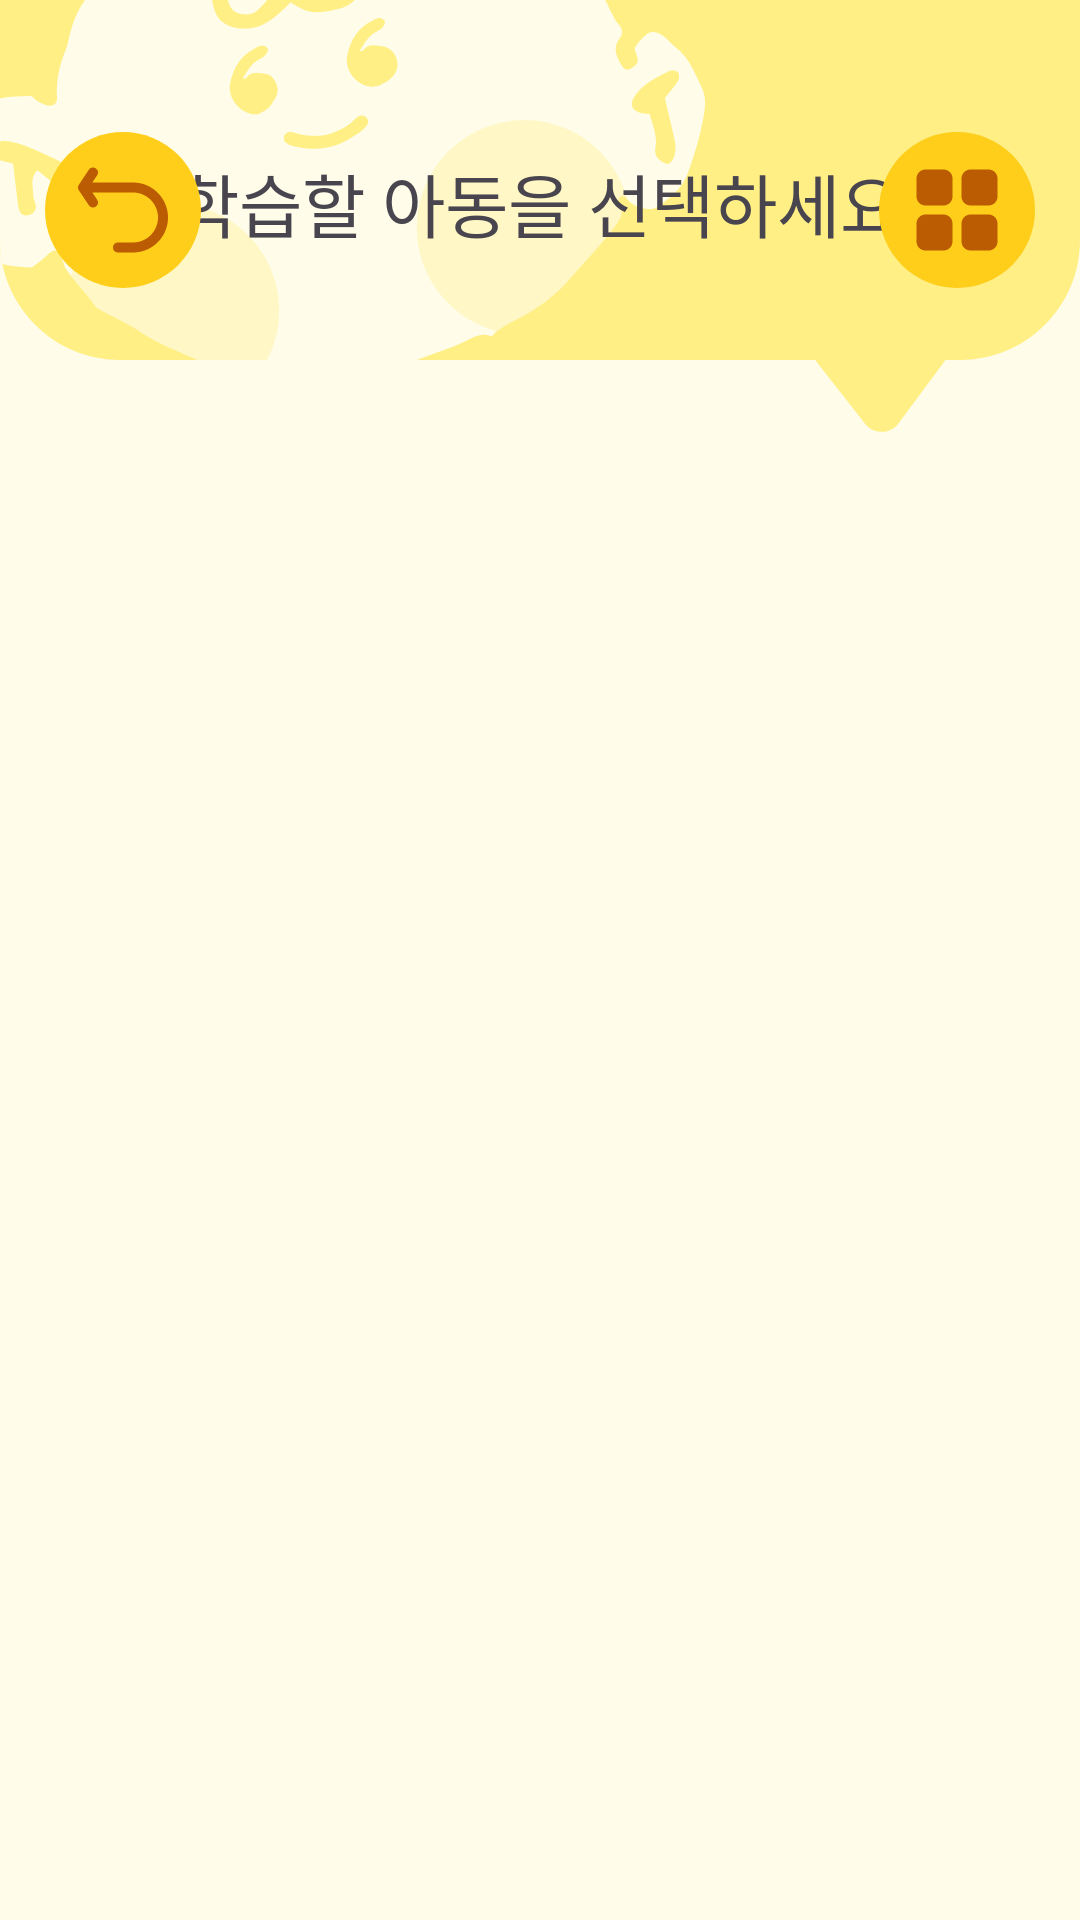

Reconstruct the res/layout file that produces this screen, plus the resources it refers to.
<!-- AndroidManifest.xml: application theme Theme.WeeSeed_test -->
<!-- res/layout/fragment_select_child.xml -->
<?xml version="1.0" encoding="utf-8"?>
<FrameLayout xmlns:android="http://schemas.android.com/apk/res/android"
    xmlns:tools="http://schemas.android.com/tools"
    android:layout_width="match_parent"
    android:layout_height="match_parent"
    xmlns:app="http://schemas.android.com/apk/res-auto"
    android:background="@color/sys_50"
    tools:context=".child.SelectChildFragment"
    android:fitsSystemWindows="true">


    
    <LinearLayout
        android:layout_width="match_parent"
        android:layout_height="match_parent"
        android:orientation="vertical"
        >

        <FrameLayout
            android:layout_width="match_parent"
            android:layout_height="wrap_content"
            >
            <ImageView
                android:id="@+id/iv_sc_header"
                android:layout_width="match_parent"
                android:layout_height="wrap_content"
                android:src="@drawable/select_child_header_right"
                android:scaleType="centerCrop"
                />

            <FrameLayout
                android:layout_width="match_parent"
                android:layout_height="140dp"
                android:layout_gravity="top"
                android:paddingVertical="40dp"
                android:paddingHorizontal="15dp"
                >
                <TextView
                    android:id="@+id/tv_sc_desc"
                    android:layout_width="wrap_content"
                    android:layout_height="wrap_content"
                    android:gravity="center"
                    android:layout_gravity="center"
                    android:fontFamily="@font/pretendard_extrabold"
                    android:textSize="23dp"
                    android:text="학습할 아동을 선택하세요"
                    android:paddingBottom="5dp"
                    />
                <ImageButton
                    android:id="@+id/btn_sc_back"
                    android:layout_width="wrap_content"
                    android:layout_height="wrap_content"
                    android:src="@drawable/abtn_back"
                    android:background="@android:color/transparent"
                    android:layout_gravity="center_vertical"
                    android:elevation="10dp"
                    />
                <ImageButton
                    android:id="@+id/btn_sc_list_or_grid"
                    android:layout_width="wrap_content"
                    android:layout_height="wrap_content"
                    android:src="@drawable/abtn_grid"
                    android:background="@android:color/transparent"
                    android:layout_gravity="center_vertical|end"
                    android:elevation="10dp"
                    />
            </FrameLayout>

        </FrameLayout>

        <ScrollView
            android:id="@+id/layout_for_select_child"
            android:layout_width="match_parent"
            android:layout_height="match_parent"
            android:layout_marginHorizontal="20dp"
            android:layout_marginTop="20dp"

            android:fillViewport="true"
            android:scrollbars="none"
            android:fadingEdge="vertical"

            >
            <LinearLayout
                android:layout_width="match_parent"
                android:layout_height="match_parent"
                android:orientation="vertical"
                >
                
                <androidx.recyclerview.widget.RecyclerView
                    android:id="@+id/recyclerview_select_child"
                    android:layout_width="match_parent"
                    android:layout_height="match_parent" />
                <View
                    android:layout_width="match_parent"
                    android:layout_height="100dp"
                    />
            </LinearLayout>

        </ScrollView>

        
        <FrameLayout
            android:id="@+id/layout_for_no_child"
            android:layout_width="match_parent"
            android:layout_height="match_parent"
            android:orientation="vertical"
            android:layout_marginHorizontal="20dp"
            android:layout_marginTop="20dp"
            android:visibility="gone"
            >

            <LinearLayout
                android:id="@+id/btn_sc_addChild"
                android:layout_width="140dp"
                android:layout_height="50dp"
                android:orientation="horizontal"
                android:clickable="true"

                android:background="@drawable/round_more_border_for_select_child"
                android:backgroundTint="@color/btn_back"
                android:elevation="10dp"

                android:gravity="center"
                android:layout_gravity="center_horizontal"

                android:visibility="gone"
                >
                <ImageView
                    android:layout_width="wrap_content"
                    android:layout_height="wrap_content"
                    android:src="@drawable/new_icon_add"
                    app:tint="@color/btn_line"
                    />
                <TextView
                    android:layout_width="wrap_content"
                    android:layout_height="wrap_content"
                    android:text="추가"
                    android:textColor="@color/btn_line"
                    android:fontFamily="@font/pretendard_bold"
                    android:textSize="18dp"

                    android:paddingStart="20dp"
                    android:paddingEnd="35dp"
                    />
            </LinearLayout>

            <LinearLayout
                android:id="@+id/btn_sc_linkChild"
                android:layout_width="140dp"
                android:layout_height="50dp"
                android:orientation="horizontal"
                android:clickable="true"

                android:background="@drawable/round_more_border_for_select_child"
                android:backgroundTint="@color/btn_back"
                android:elevation="10dp"

                android:gravity="center"
                android:layout_gravity="center_horizontal"
                android:visibility="gone"
                >
                <ImageView
                    android:layout_width="wrap_content"
                    android:layout_height="wrap_content"
                    android:src="@drawable/new_icon_link"
                    app:tint="@color/btn_line"
                    />
                <TextView
                    android:layout_width="wrap_content"
                    android:layout_height="wrap_content"
                    android:text="연동"
                    android:textColor="@color/btn_line"
                    android:fontFamily="@font/pretendard_bold"
                    android:textSize="16dp"
                    android:paddingStart="18dp"
                    android:paddingEnd="35dp"
                    />
            </LinearLayout>

            <android.widget.Button
                android:id="@+id/btn_select_child_nochild"
                android:layout_width="wrap_content"
                android:layout_height="40dp"
                android:text=" 둘러보기 "
                android:textColor="@color/btn_line"
                android:fontFamily="@font/pretendard_bold"
                android:textSize="16dp"

                android:gravity="center"
                android:layout_gravity="center|bottom"

                android:background="@drawable/round_more_border_for_select_child"
                android:backgroundTint="@color/btn_back"
                android:elevation="10dp"

                android:paddingHorizontal="20dp"
                android:layout_marginBottom="20dp"
                android:visibility="gone"
                />
        </FrameLayout>
    </LinearLayout>

</FrameLayout>
<!-- resources referenced by this layout -->
<resources>
  <color name="btn_back">#FFCE1B</color>
  <color name="btn_line">#BB5B02</color>
  <color name="sys_50">#FFFDEA</color>
  <!-- drawable abtn_back (drawable) -->
  <vector xmlns:android="http://schemas.android.com/apk/res/android"
      android:width="52dp"
      android:height="52dp"
      android:viewportWidth="52"
      android:viewportHeight="52">
    <path
        android:pathData="M26,26m-26,0a26,26 0,1 1,52 0a26,26 0,1 1,-52 0"
        android:fillColor="@color/btn_back"/>
    <path
        android:pathData="M29.333,16.833H15.778L17.389,14.422C17.9,13.656 17.689,12.622 16.922,12.111C16.156,11.6 15.122,11.811 14.611,12.578L11.278,17.578C10.9,18.133 10.9,18.867 11.278,19.422L14.611,24.422C14.933,24.9 15.455,25.167 16,25.167C16.322,25.167 16.633,25.078 16.922,24.889C17.689,24.378 17.9,23.344 17.389,22.578L15.778,20.167H29.333C33.933,20.167 37.667,23.9 37.667,28.5C37.667,33.1 33.933,36.833 29.333,36.833H24.333C23.411,36.833 22.667,37.578 22.667,38.5C22.667,39.422 23.411,40.167 24.333,40.167H29.333C35.767,40.167 41,34.933 41,28.5C41,22.067 35.767,16.833 29.333,16.833Z"
        android:fillColor="@color/btn_line"/>
  </vector>
  <!-- drawable new_icon_add (drawable) -->
  <vector xmlns:android="http://schemas.android.com/apk/res/android"
      android:width="40dp"
      android:height="40dp"
      android:viewportWidth="40"
      android:viewportHeight="40">
    <path
        android:pathData="M33.5,18.5H21.5V6.5C21.5,5.67 20.83,5 20,5C19.17,5 18.5,5.67 18.5,6.5V18.5H6.5C5.67,18.5 5,19.17 5,20C5,20.83 5.67,21.5 6.5,21.5H18.5V33.5C18.5,34.33 19.17,35 20,35C20.83,35 21.5,34.33 21.5,33.5V21.5H33.5C34.33,21.5 35,20.83 35,20C35,19.17 34.33,18.5 33.5,18.5Z"
        android:fillColor="#FFCE1B"/>
  </vector>
  <!-- drawable round_more_border_for_select_child (drawable) -->
  <?xml version="1.0" encoding="utf-8"?>
  <shape xmlns:android="http://schemas.android.com/apk/res/android"
      android:shape="rectangle"
      >
      <solid android:color="@color/gray"/>
          <corners
              android:radius="50dp"
              />
  </shape>
  <style name="Theme.WeeSeed_test" parent="Base.Theme.WeeSeed_test" />
  <color name="gray">#CFCFCF</color>
  <style name="Base.Theme.WeeSeed_test" parent="Theme.Material3.DayNight.NoActionBar">
          
          <item name="colorPrimary">@color/brand_yellow</item>
          <item name="colorPrimaryVariant">@color/brand_green</item>
          <item name="colorOnPrimary">@color/white</item>
          
          <item name="colorSecondary">@color/teal_200</item>
          <item name="colorSecondaryVariant">@color/teal_700</item>
          <item name="colorOnSecondary">@color/black</item>
          
          <item name="android:windowLightStatusBar">true</item>
          <item name="android:statusBarColor">@color/black</item>
          
          <item name="android:windowBackground">@color/white</item>
  
      </style>
  <color name="brand_yellow">#FFFFCE00</color>
  <color name="brand_green">#FF04B014</color>
  <color name="white">#FFFFFFFF</color>
  <color name="teal_200">#D9D4CF</color>
  <color name="teal_700">#FFCE1B</color>
  <color name="black">#FF000000</color>
</resources>
